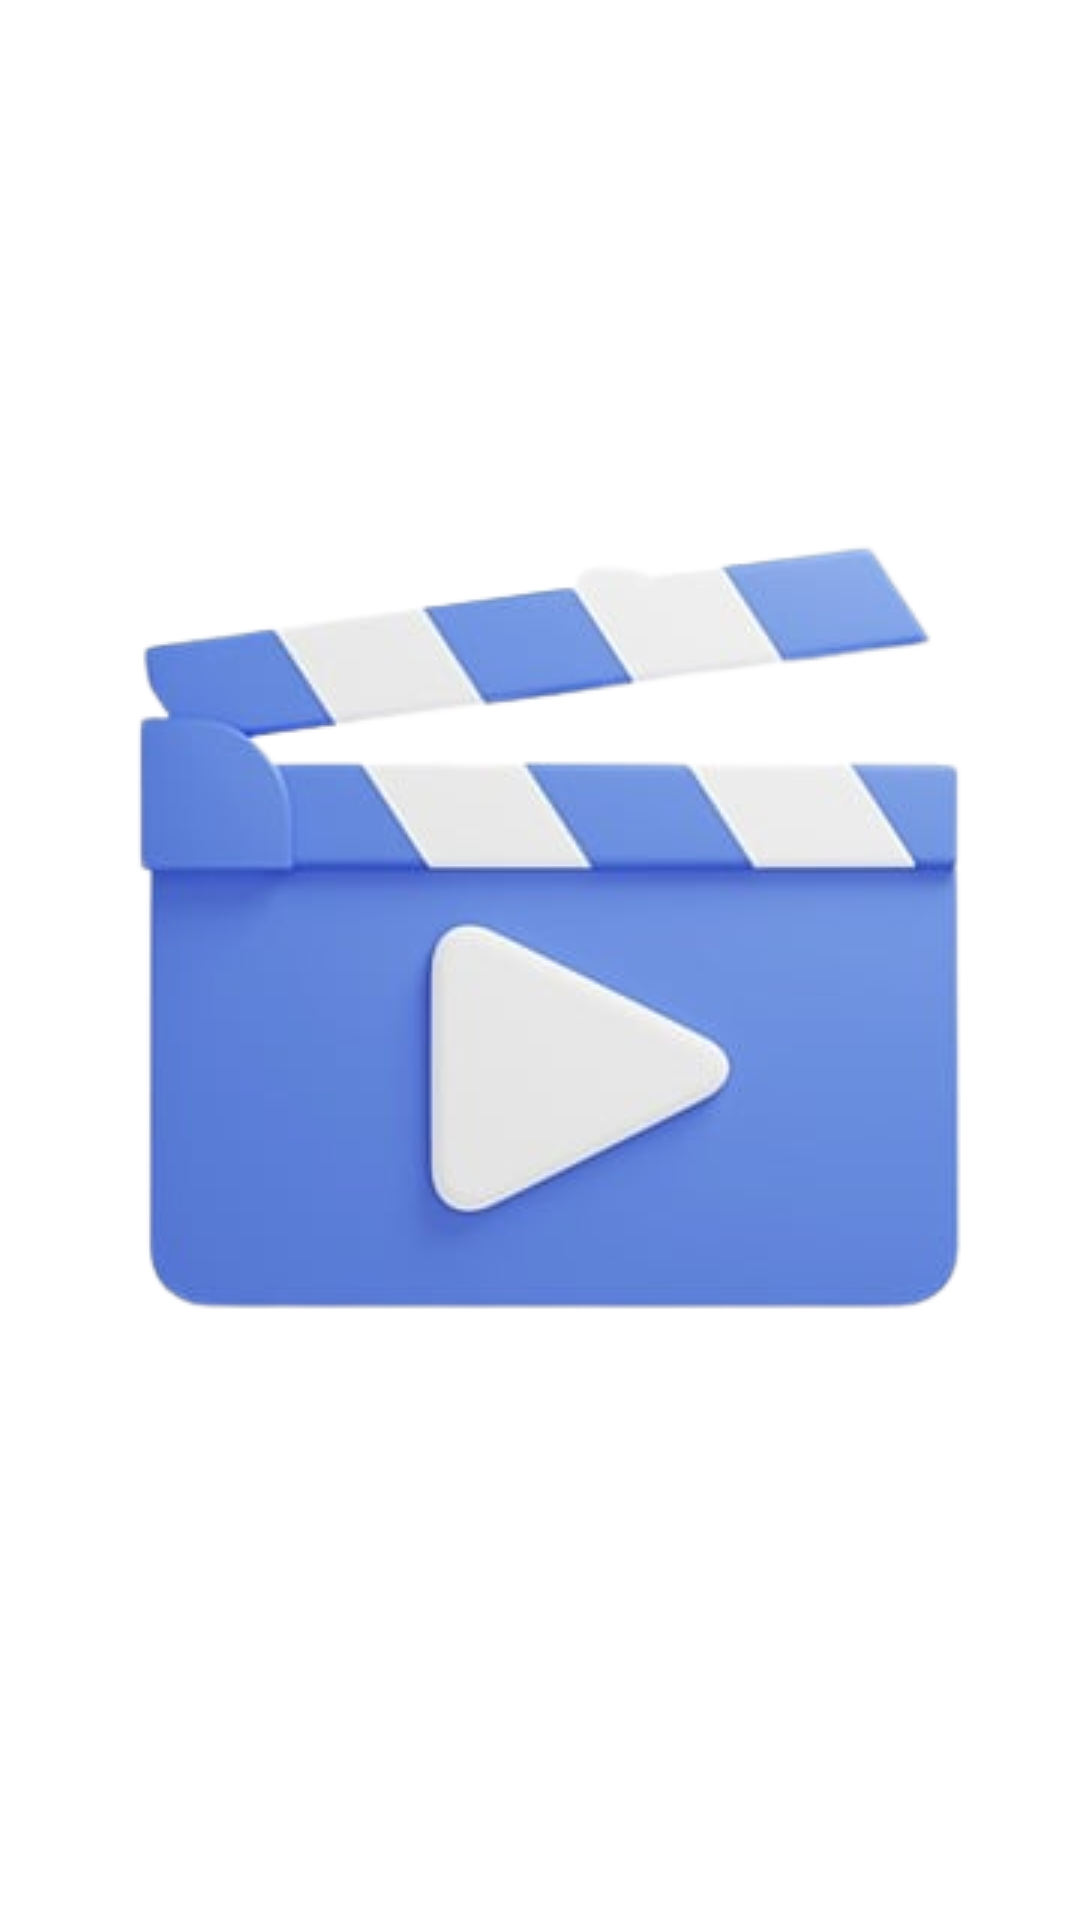

Produce the Android XML layout that renders to this screen, including the resource entries it uses.
<!-- AndroidManifest.xml: application theme Theme.MovieCatch -->
<!-- res/layout/fragment_splash.xml -->
<?xml version="1.0" encoding="utf-8"?>
<androidx.constraintlayout.widget.ConstraintLayout xmlns:android="http://schemas.android.com/apk/res/android"
    xmlns:app="http://schemas.android.com/apk/res-auto"
    xmlns:tools="http://schemas.android.com/tools"
    android:layout_width="match_parent"
    android:layout_height="match_parent"
    style="@style/ThemeBg"
    tools:context=".ui.SplashFragment">

    <ImageView
        android:layout_width="wrap_content"
        android:layout_height="wrap_content"
        android:src="@drawable/ic_movie_loogo"
        app:layout_constraintBottom_toBottomOf="parent"
        app:layout_constraintEnd_toEndOf="parent"
        app:layout_constraintStart_toStartOf="parent"
        app:layout_constraintTop_toTopOf="parent" />
</androidx.constraintlayout.widget.ConstraintLayout>
<!-- resources referenced by this layout -->
<resources>
  <!-- drawable ic_movie_loogo: png bitmap (drawable, 58484 bytes) -->
  <style name="ThemeBg">
          <item name="android:background">@color/white</item>
      </style>
  <style name="Theme.MovieCatch" parent="Base.Theme.MovieCatch" />
  <color name="white">#FFFFFF</color>
  <style name="Base.Theme.MovieCatch" parent="Theme.Material3.DayNight.NoActionBar">
          
          
      </style>
</resources>
